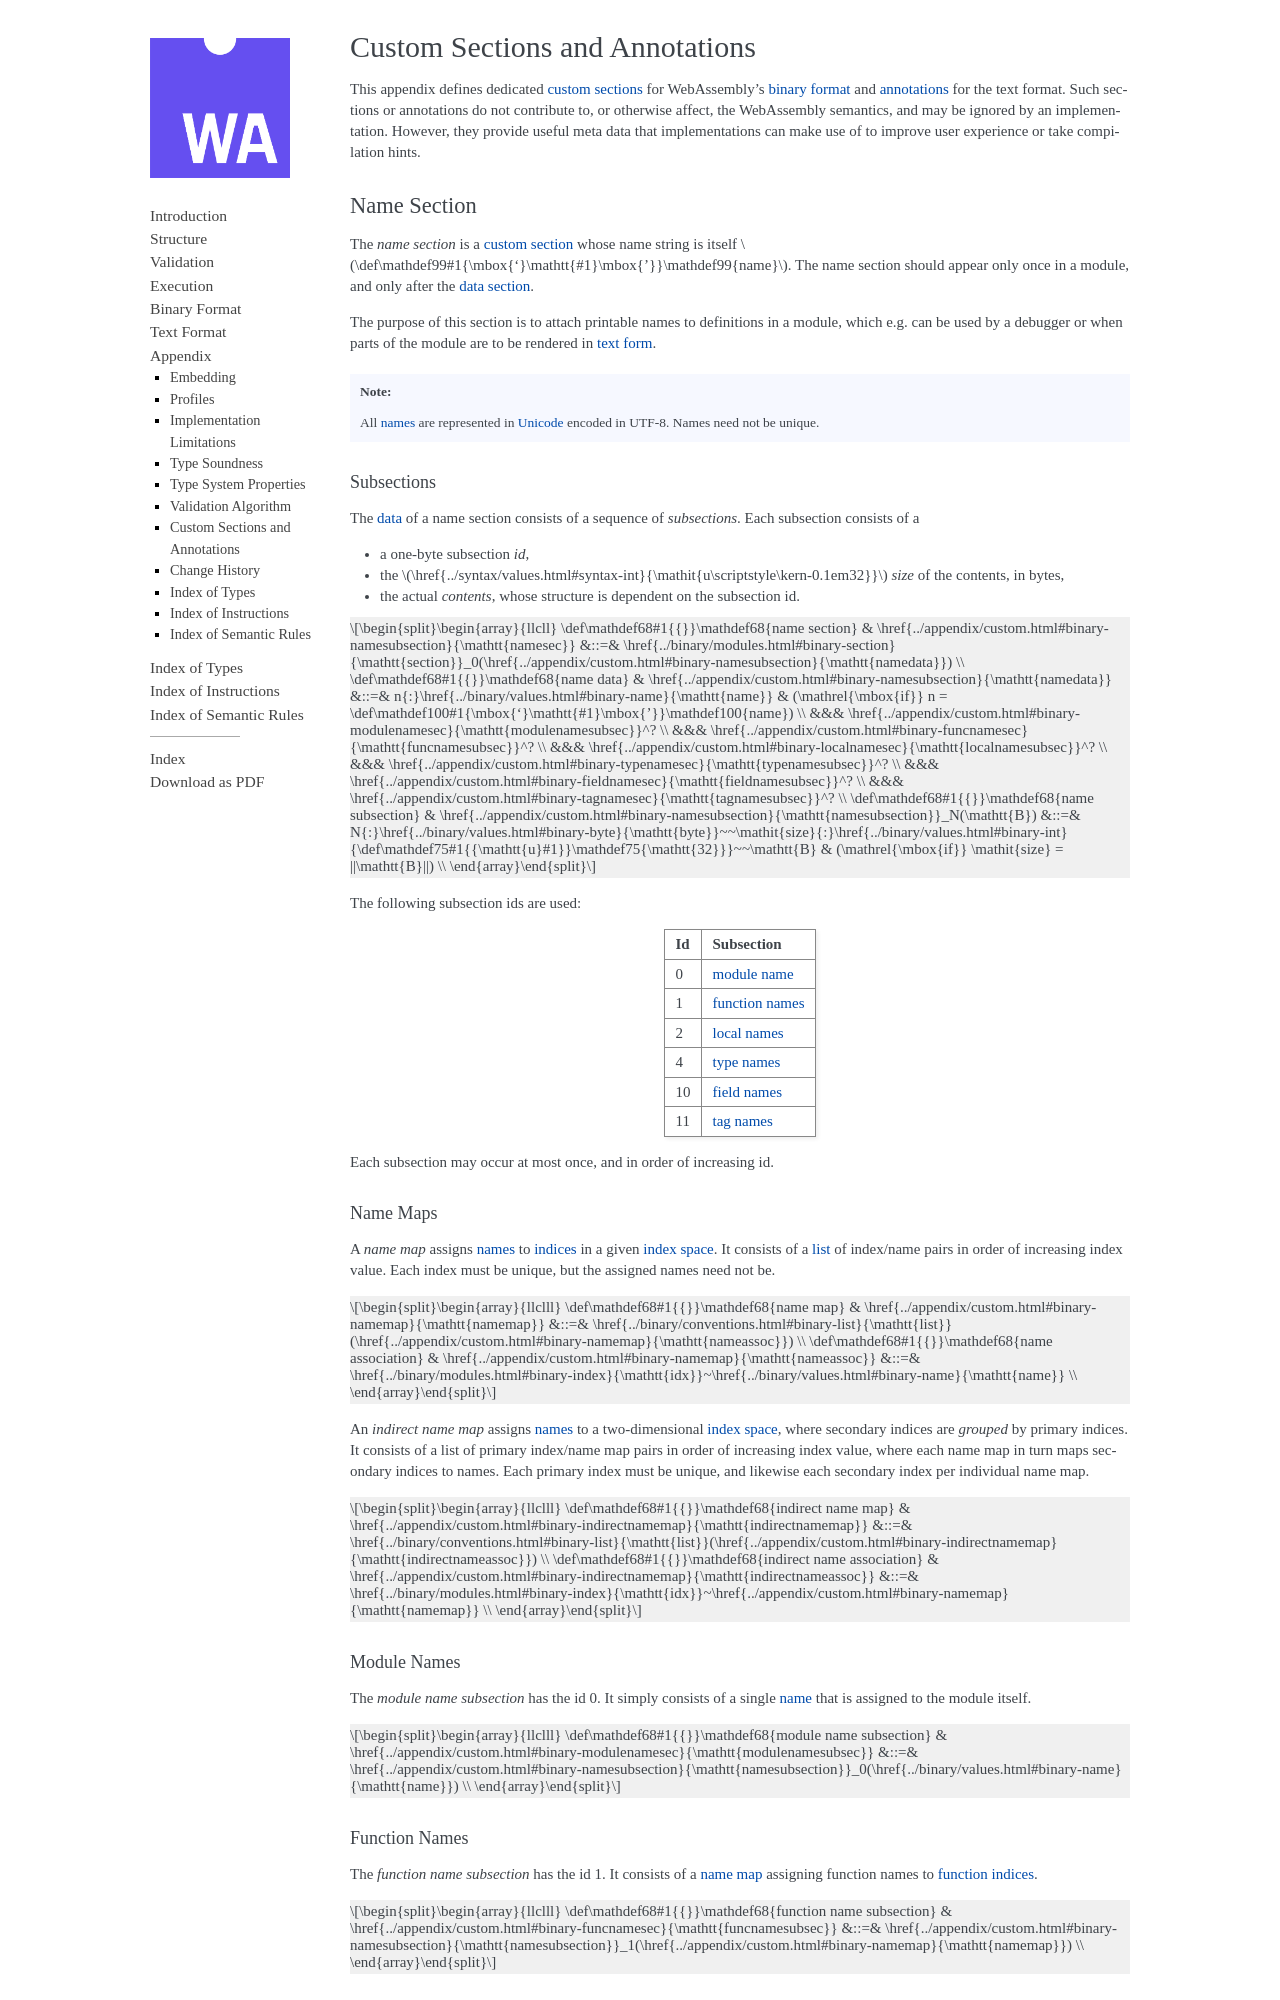

repository: WebAssembly/esm-integration · page: core/appendix/custom.html · generator: sphinx

.. index:: custom section, section, binary format, annotation, text format

Custom Sections and Annotations
-------------------------------

This appendix defines dedicated :ref:`custom sections <binary-customsec>` for WebAssembly's :ref:`binary format <binary>` and :ref:`annotations <text-annot>` for the text format.
Such sections or annotations do not contribute to, or otherwise affect, the WebAssembly semantics, and may be ignored by an implementation.
However, they provide useful meta data that implementations can make use of to improve user experience or take compilation hints.



.. index:: ! name section, name, Unicode UTF-8
.. _binary-namesec:

Name Section
~~~~~~~~~~~~

The *name section* is a :ref:`custom section <binary-customsec>` whose name string is itself :math:`\text{name}`.
The name section should appear only once in a module, and only after the :ref:`data section <binary-datasec>`.

The purpose of this section is to attach printable names to definitions in a module, which e.g. can be used by a debugger or when parts of the module are to be rendered in :ref:`text form <text>`.

.. note::
   All :ref:`names <binary-name>` are represented in |Unicode|_ encoded in UTF-8.
   Names need not be unique.


.. _binary-namesubsection:

Subsections
...........

The :ref:`data <binary-customsec>` of a name section consists of a sequence of *subsections*.
Each subsection consists of a

* a one-byte subsection *id*,
* the |U32| *size* of the contents, in bytes,
* the actual *contents*, whose structure is dependent on the subsection id.

.. math::
   \begin{array}{llcll}
   \production{name section} & \Bnamesec &::=&
     \Bsection_0(\Bnamedata) \\
   \production{name data} & \Bnamedata &::=&
     n{:}\Bname & (\iff n = \text{name}) \\ &&&
     \Bmodulenamesubsec^? \\ &&&
     \Bfuncnamesubsec^? \\ &&&
     \Blocalnamesubsec^? \\ &&&
     \Btypenamesubsec^? \\ &&&
     \Bfieldnamesubsec^? \\ &&&
     \Btagnamesubsec^? \\
   \production{name subsection} & \Bnamesubsection_N(\B{B}) &::=&
     N{:}\Bbyte~~\X{size}{:}\Bu32~~\B{B}
       & (\iff \X{size} = ||\B{B}||) \\
   \end{array}

The following subsection ids are used:

==  ===========================================
Id  Subsection                                 
==  ===========================================
 0  :ref:`module name <binary-modulenamesec>`
 1  :ref:`function names <binary-funcnamesec>`    
 2  :ref:`local names <binary-localnamesec>`
 4  :ref:`type names <binary-typenamesec>`
10  :ref:`field names <binary-fieldnamesec>`
11  :ref:`tag names <binary-tagnamesec>`
==  ===========================================

Each subsection may occur at most once, and in order of increasing id.


.. index:: ! name map, index, index space
.. _binary-indirectnamemap:
.. _binary-namemap:

Name Maps
.........

A *name map* assigns :ref:`names <syntax-name>` to :ref:`indices <syntax-index>` in a given :ref:`index space <syntax-index>`.
It consists of a :ref:`list <binary-list>` of index/name pairs in order of increasing index value.
Each index must be unique, but the assigned names need not be.

.. math::
   \begin{array}{llclll}
   \production{name map} & \Bnamemap &::=&
     \Blist(\Bnameassoc) \\
   \production{name association} & \Bnameassoc &::=&
     \Bidx~\Bname \\
   \end{array}

An *indirect name map* assigns :ref:`names <syntax-name>` to a two-dimensional :ref:`index space <syntax-index>`, where secondary indices are *grouped* by primary indices.
It consists of a list of primary index/name map pairs in order of increasing index value, where each name map in turn maps secondary indices to names.
Each primary index must be unique, and likewise each secondary index per individual name map.

.. math::
   \begin{array}{llclll}
   \production{indirect name map} & \Bindirectnamemap &::=&
     \Blist(\Bindirectnameassoc) \\
   \production{indirect name association} & \Bindirectnameassoc &::=&
     \Bidx~\Bnamemap \\
   \end{array}


.. index:: module
.. _binary-modulenamesec:

Module Names
............

The *module name subsection* has the id 0.
It simply consists of a single :ref:`name <binary-name>` that is assigned to the module itself.

.. math::
   \begin{array}{llclll}
   \production{module name subsection} & \Bmodulenamesubsec &::=&
     \Bnamesubsection_0(\Bname) \\
   \end{array}


.. index:: function, function index
.. _binary-funcnamesec:

Function Names
..............

The *function name subsection* has the id 1.
It consists of a :ref:`name map <binary-namemap>` assigning function names to :ref:`function indices <syntax-funcidx>`.

.. math::
   \begin{array}{llclll}
   \production{function name subsection} & \Bfuncnamesubsec &::=&
     \Bnamesubsection_1(\Bnamemap) \\
   \end{array}


.. index:: function, local, function index, local index
.. _binary-localnamesec:
